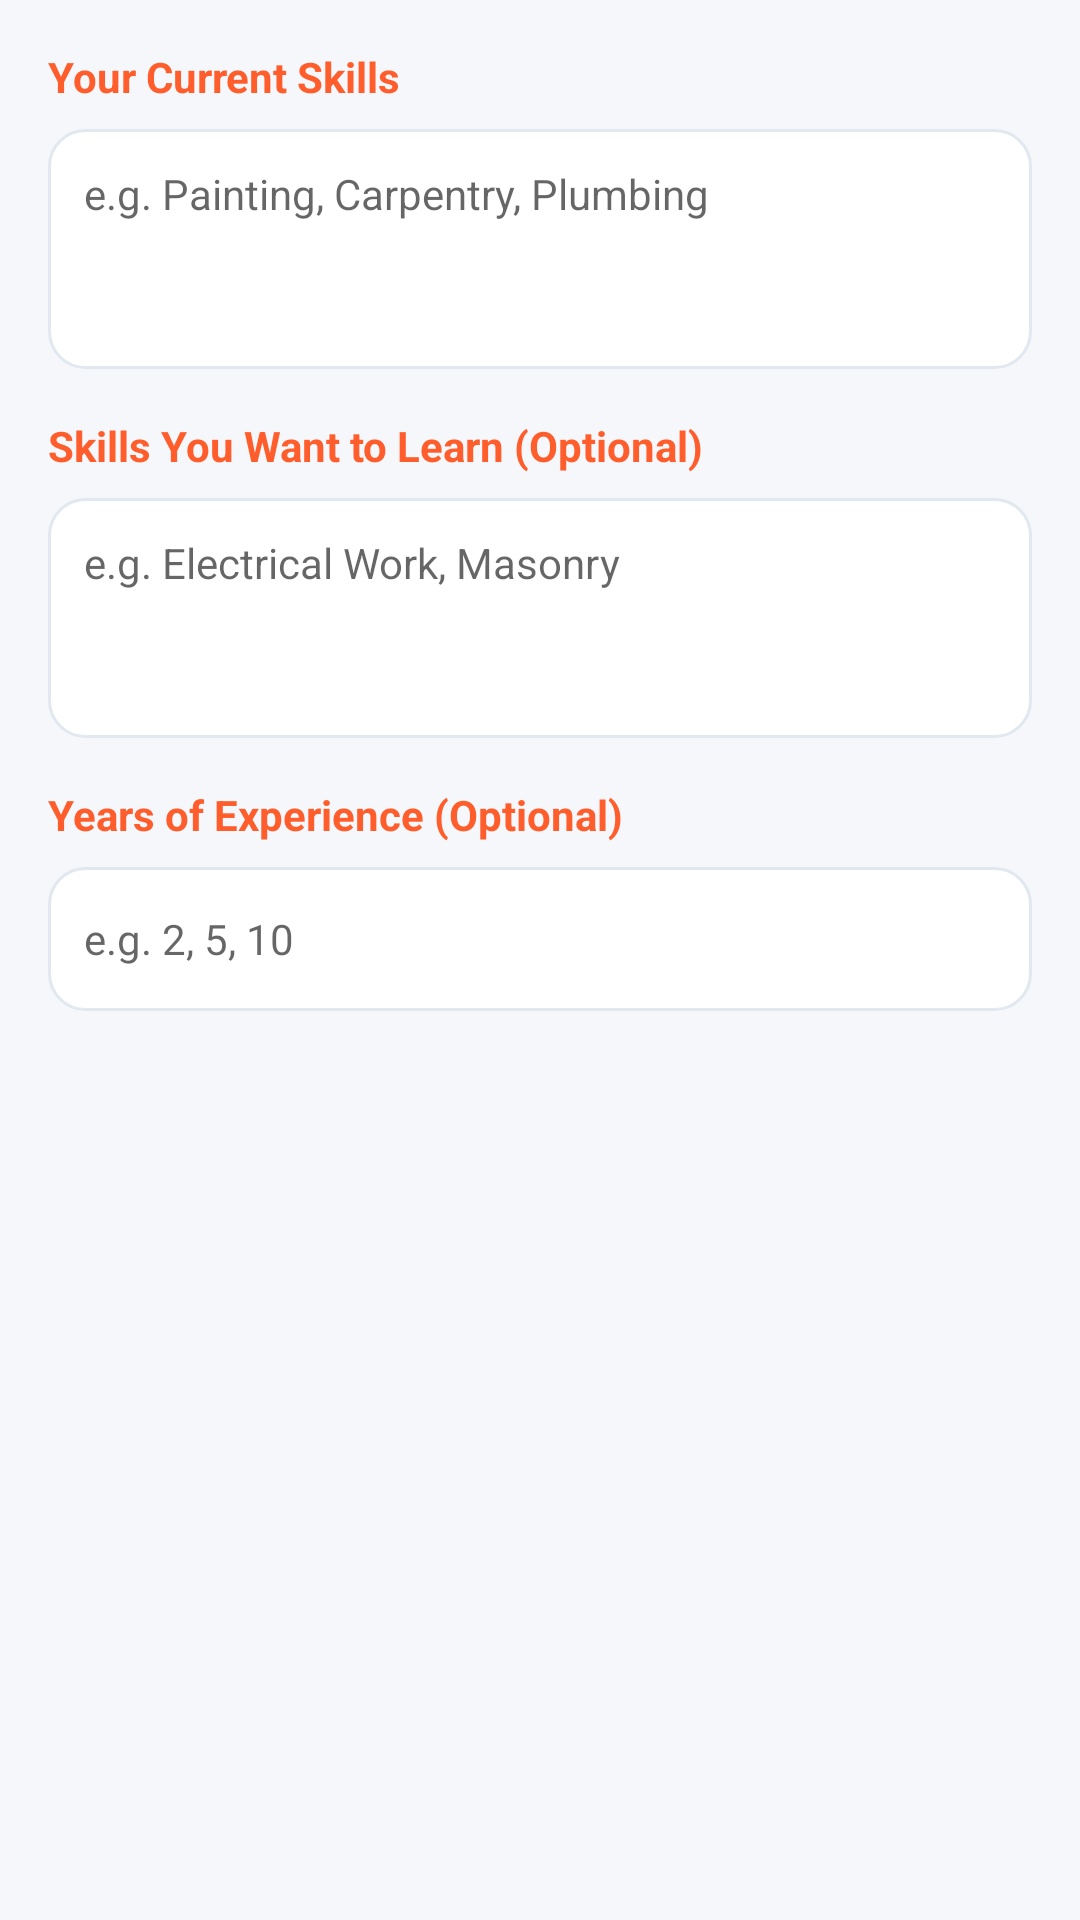

The Android layout XML behind this screen, and the referenced resources:
<!-- AndroidManifest.xml: application theme Theme.Verson1 -->
<!-- res/layout/dialog_skill_assessment.xml -->
<?xml version="1.0" encoding="utf-8"?>
<LinearLayout xmlns:android="http://schemas.android.com/apk/res/android"
    xmlns:app="http://schemas.android.com/apk/res-auto"
    android:layout_width="match_parent"
    android:layout_height="wrap_content"
    android:orientation="vertical"
    android:padding="16dp">

    <TextView
        android:layout_width="match_parent"
        android:layout_height="wrap_content"
        android:text="Your Current Skills"
        android:textSize="14sp"
        android:textStyle="bold"
        android:textColor="@color/primary_color"
        android:layout_marginBottom="8dp" />

    <com.google.android.material.textfield.TextInputEditText
        android:id="@+id/current_skills_input"
        android:layout_width="match_parent"
        android:layout_height="80dp"
        android:hint="e.g. Painting, Carpentry, Plumbing"
        android:inputType="text"
        android:gravity="top"
        android:lines="3"
        android:padding="12dp"
        android:background="@drawable/bg_input"
        android:textSize="14sp" />

    <TextView
        android:layout_width="match_parent"
        android:layout_height="wrap_content"
        android:text="Skills You Want to Learn (Optional)"
        android:textSize="14sp"
        android:textStyle="bold"
        android:textColor="@color/primary_color"
        android:layout_marginTop="16dp"
        android:layout_marginBottom="8dp" />

    <com.google.android.material.textfield.TextInputEditText
        android:id="@+id/target_skills_input"
        android:layout_width="match_parent"
        android:layout_height="80dp"
        android:hint="e.g. Electrical Work, Masonry"
        android:inputType="text"
        android:gravity="top"
        android:lines="3"
        android:padding="12dp"
        android:background="@drawable/bg_input"
        android:textSize="14sp" />

    <TextView
        android:layout_width="match_parent"
        android:layout_height="wrap_content"
        android:text="Years of Experience (Optional)"
        android:textSize="14sp"
        android:textStyle="bold"
        android:textColor="@color/primary_color"
        android:layout_marginTop="16dp"
        android:layout_marginBottom="8dp" />

    <com.google.android.material.textfield.TextInputEditText
        android:id="@+id/experience_input"
        android:layout_width="match_parent"
        android:layout_height="48dp"
        android:hint="e.g. 2, 5, 10"
        android:inputType="number"
        android:padding="12dp"
        android:background="@drawable/bg_input"
        android:textSize="14sp" />

</LinearLayout>
<!-- resources referenced by this layout -->
<resources>
  <color name="primary_color">#FF5E2C</color>
  <!-- drawable bg_input (drawable) -->
  <?xml version="1.0" encoding="utf-8"?>
  <shape xmlns:android="http://schemas.android.com/apk/res/android"
      android:shape="rectangle">
      <solid android:color="@color/white" />
      <stroke
          android:width="1dp"
          android:color="@color/divider_color" />
      <corners android:radius="12dp" />
  </shape>
  <style name="Theme.Verson1" parent="Base.Theme.Verson1" />
  <color name="white">#FFFFFF</color>
  <color name="divider_color">#E2E8F0</color>
  <style name="Base.Theme.Verson1" parent="Theme.MaterialComponents.Light.NoActionBar">
          <item name="colorPrimary">@color/brand_primary</item>
          <item name="colorPrimaryVariant">@color/brand_primary_dark</item>
          <item name="colorOnPrimary">@color/white</item>
  
          <item name="colorSecondary">@color/brand_secondary</item>
          <item name="colorSecondaryVariant">@color/brand_secondary_dark</item>
          <item name="colorOnSecondary">@color/white</item>
  
          <item name="android:colorBackground">@color/bg_main</item>
          <item name="colorOnBackground">@color/text_primary</item>
          <item name="colorSurface">@color/bg_card</item>
          <item name="colorOnSurface">@color/text_primary</item>
          <item name="colorError">@color/status_error</item>
  
          <item name="android:statusBarColor">@color/brand_primary_dark</item>
          <item name="android:windowLightStatusBar" tools:targetApi="m">false</item>
          <item name="android:navigationBarColor">@color/bg_card</item>
          <item name="android:windowLightNavigationBar" tools:targetApi="o_mr1">true</item>
  
          <item name="materialAlertDialogTheme">@style/ThemeOverlay.ShiftSync.Dialog</item>
          <item name="bottomSheetDialogTheme">@style/ThemeOverlay.ShiftSync.BottomSheet</item>
  
          <item name="android:textColorPrimary">@color/text_primary</item>
          <item name="android:textColorSecondary">@color/text_secondary</item>
      </style>
  <color name="brand_primary">#FF5E2C</color>
  <color name="brand_primary_dark">#D84315</color>
  <color name="brand_secondary">#4F46E5</color>
  <color name="brand_secondary_dark">#3730A3</color>
  <color name="bg_main">#F5F7FB</color>
  <color name="text_primary">#0F172A</color>
  <color name="bg_card">#FFFFFF</color>
  <color name="status_error">#EF4444</color>
  <style name="ThemeOverlay.ShiftSync.Dialog" parent="ThemeOverlay.MaterialComponents.MaterialAlertDialog">
          <item name="colorPrimary">@color/brand_primary</item>
          <item name="materialAlertDialogTitleTextStyle">@style/TextAppearance.ShiftSync.DialogTitle</item>
      </style>
  <style name="ThemeOverlay.ShiftSync.BottomSheet" parent="ThemeOverlay.MaterialComponents.BottomSheetDialog">
          <item name="bottomSheetStyle">@style/Widget.ShiftSync.BottomSheet</item>
      </style>
  <color name="text_secondary">#475569</color>
  <style name="TextAppearance.ShiftSync.DialogTitle" parent="TextAppearance.MaterialComponents.Headline6">
          <item name="android:textColor">@color/text_primary</item>
          <item name="android:textStyle">bold</item>
      </style>
  <style name="Widget.ShiftSync.BottomSheet" parent="Widget.MaterialComponents.BottomSheet.Modal">
          <item name="shapeAppearanceOverlay">@style/ShapeAppearance.ShiftSync.BottomSheet</item>
          <item name="backgroundTint">@color/bg_card</item>
      </style>
  <style name="ShapeAppearance.ShiftSync.BottomSheet" parent="">
          <item name="cornerFamily">rounded</item>
          <item name="cornerSizeTopLeft">24dp</item>
          <item name="cornerSizeTopRight">24dp</item>
      </style>
</resources>
